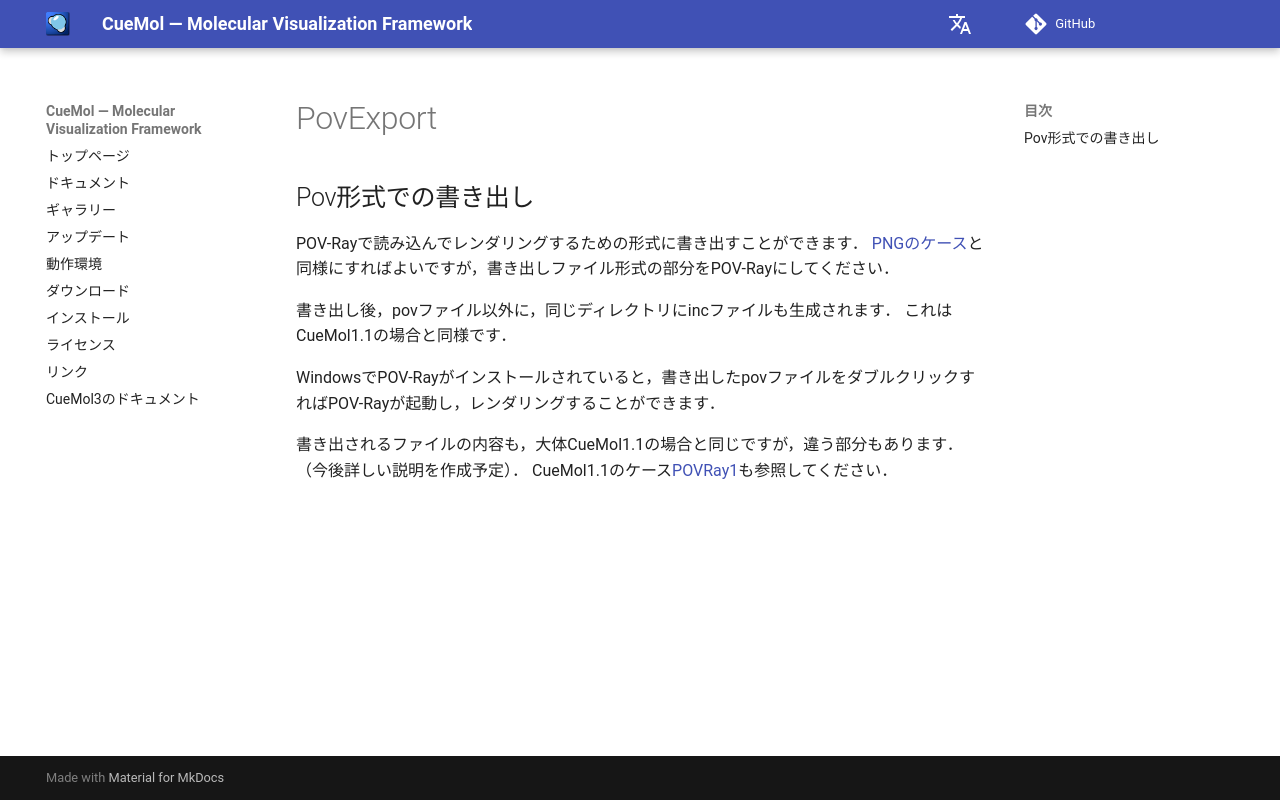

repository: CueMol/cuemol2_docs · page: cuemol2/PovExport/index.html · generator: mkdocs

## Pov形式での書き出し
POV-Rayで読み込んでレンダリングするための形式に書き出すことができます．
[PNGのケース](../ImageExport)と同様にすればよいですが，書き出しファイル形式の部分をPOV-Rayにしてください．

書き出し後，povファイル以外に，同じディレクトリにincファイルも生成されます．
これはCueMol1.1の場合と同様です．

WindowsでPOV-Rayがインストールされていると，書き出したpovファイルをダブルクリックすればPOV-Rayが起動し，レンダリングすることができます．

書き出されるファイルの内容も，大体CueMol1.1の場合と同じですが，違う部分もあります．（今後詳しい説明を作成予定）．
CueMol1.1のケース[POVRay1](../../POVRay1)も参照してください．
